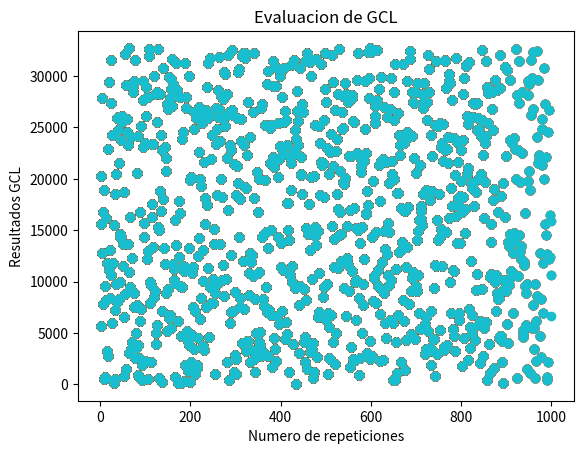

Reproduce this figure in Python.
from numpy.random import Generator, MT19937, SeedSequence
import time
import matplotlib.pyplot as plt

#===============================================================================================
#                                               GCL
#===============================================================================================
#Link de donde lo saqué: https://www.victoriglesias.net/algoritmo-de-generacion-de-numeros-pseudoaleatorios/
'''
    Se eligen cuatro números enteros: 
        - un modulo 'm'
        - un multiplicador 'a'
        - el incremento 'c'
        - la semilla 'x0'
    Estos numeros deben ser positivos mayores de 0. 
    Para 'a' se define = 1103515235 y m = 32768 segun POSIX,    [JUSTO CON ESE m, es lo que mayor cantidad de tiradas da]
        1. 1103515245 y 32768 son primos entre si.
        2. El único factor primo de 32768 es 2: 32768 = 215 y 1103515244 | 2 Además es eficiente al ser potencia de 2.
        3. Se cumple tanto 32768 | 4 como 1103515244 | 4
    Una semilla valida la pdoemos obtener del reloj interno de la CPU: el RTC.
    La formula es X(n+1) = (aXn + c) mod m

    Llegará un momento en que el resultado obtenido coincida con alguno de los resultados ya obtenidos. Cuando eso pase
        sabremos que la serie ha acabado y a continuacion se repetirán los mismos números. Por ejemplo con m=7, a=5, c=3 y x0=2
'''
def barrasGCL():
    cantNumA = []
    x=[]
    for j in range(100, 150):
        numerosGenerados = []
        x.append(j)
        for i in range(40000):
            xn1 = (1103515245 * xn + 12345) % (j)
            xn = xn1    #xn es la nueva semilla    
            if xn1 in numerosGenerados:
                break
            numerosGenerados.append(xn1)
        print("Ya analizo la semilla: ", j)
        cantNumA.append(len(numerosGenerados))
    print(cantNumA)
    plt.bar(x, cantNumA)    #Grafica de barras
    plt.grid(True)
    plt.xlabel("Modulo")
    plt.ylabel("Cantidad de n generados")
    plt.title("Evaluacion de n generados de acuerdo al modulo")
    plt.show()
#barrasGCL()

def scatterGCL():
    xn = int(time.time()) #Semilla
    numerosGenerados = []
    x = []; y = []
    for i in range(1000):
        xn1 = (1103515245 * xn + 12345) % 32768
        xn = xn1    #xn es la nueva semilla    
        if xn1 in numerosGenerados:
            print(f"Se repite en posición del for: '{i}' con valor: '{xn1}'")
            break
        numerosGenerados.append(xn1)
        x.append(i+1)
        y.append(xn1)
        plt.scatter(x,y)
    plt.xlabel("Numero de repeticiones")
    plt.ylabel("Resultados GCL")
    plt.title("Evaluacion de GCL")
    plt.show()
scatterGCL()

def segundoGCL():
    xn = int(time.time())
    total = []
    repetido = False
    while (not repetido):
        xn1 = (1103515245 * xn + 12345) % 32768
        xn = xn1 
        repetido = xn1 in total
        if (not repetido):
            total.append(xn1)
    print(total)
    print(len(total))
#segundoGCL()

def decimalGCL():
    xn = int(time.time())
    for i in range(10):
        xn1 = ((1103515245 * xn + 12345) % 32768) / 32768.00    #los .00 son un "truco" para imprimir el resultado con decimales
        print(xn1)
        xn = xn1
#decimalGCL()

#===============================================================================================
#                                            OTRO GCL
#===============================================================================================
def ingresarGCL():
    semilla = int(input("Ingrese la semilla: "))
    multiplicador = int(input("Ingrese el multiplicador (a): "))
    incremento = int(input("Ingrese el incremento (c): "))
    modulo = int(input("Ingrese el modulo (m): "))
    repeticiones = int(input("Cuantas numeros randoms quiere genera?: "))

    base = semilla
    arreglo = []
    arreglo_longitudes = []
    for j in range(10): 
        for i in range(repeticiones, 0, -1):
            rand = (multiplicador * base + incremento) % modulo
            arreglo.append(rand)
            arreglo_longitudes.append(j)
            base = rand
        print(arreglo)
        print(len(arreglo))
#ingresarGCL()